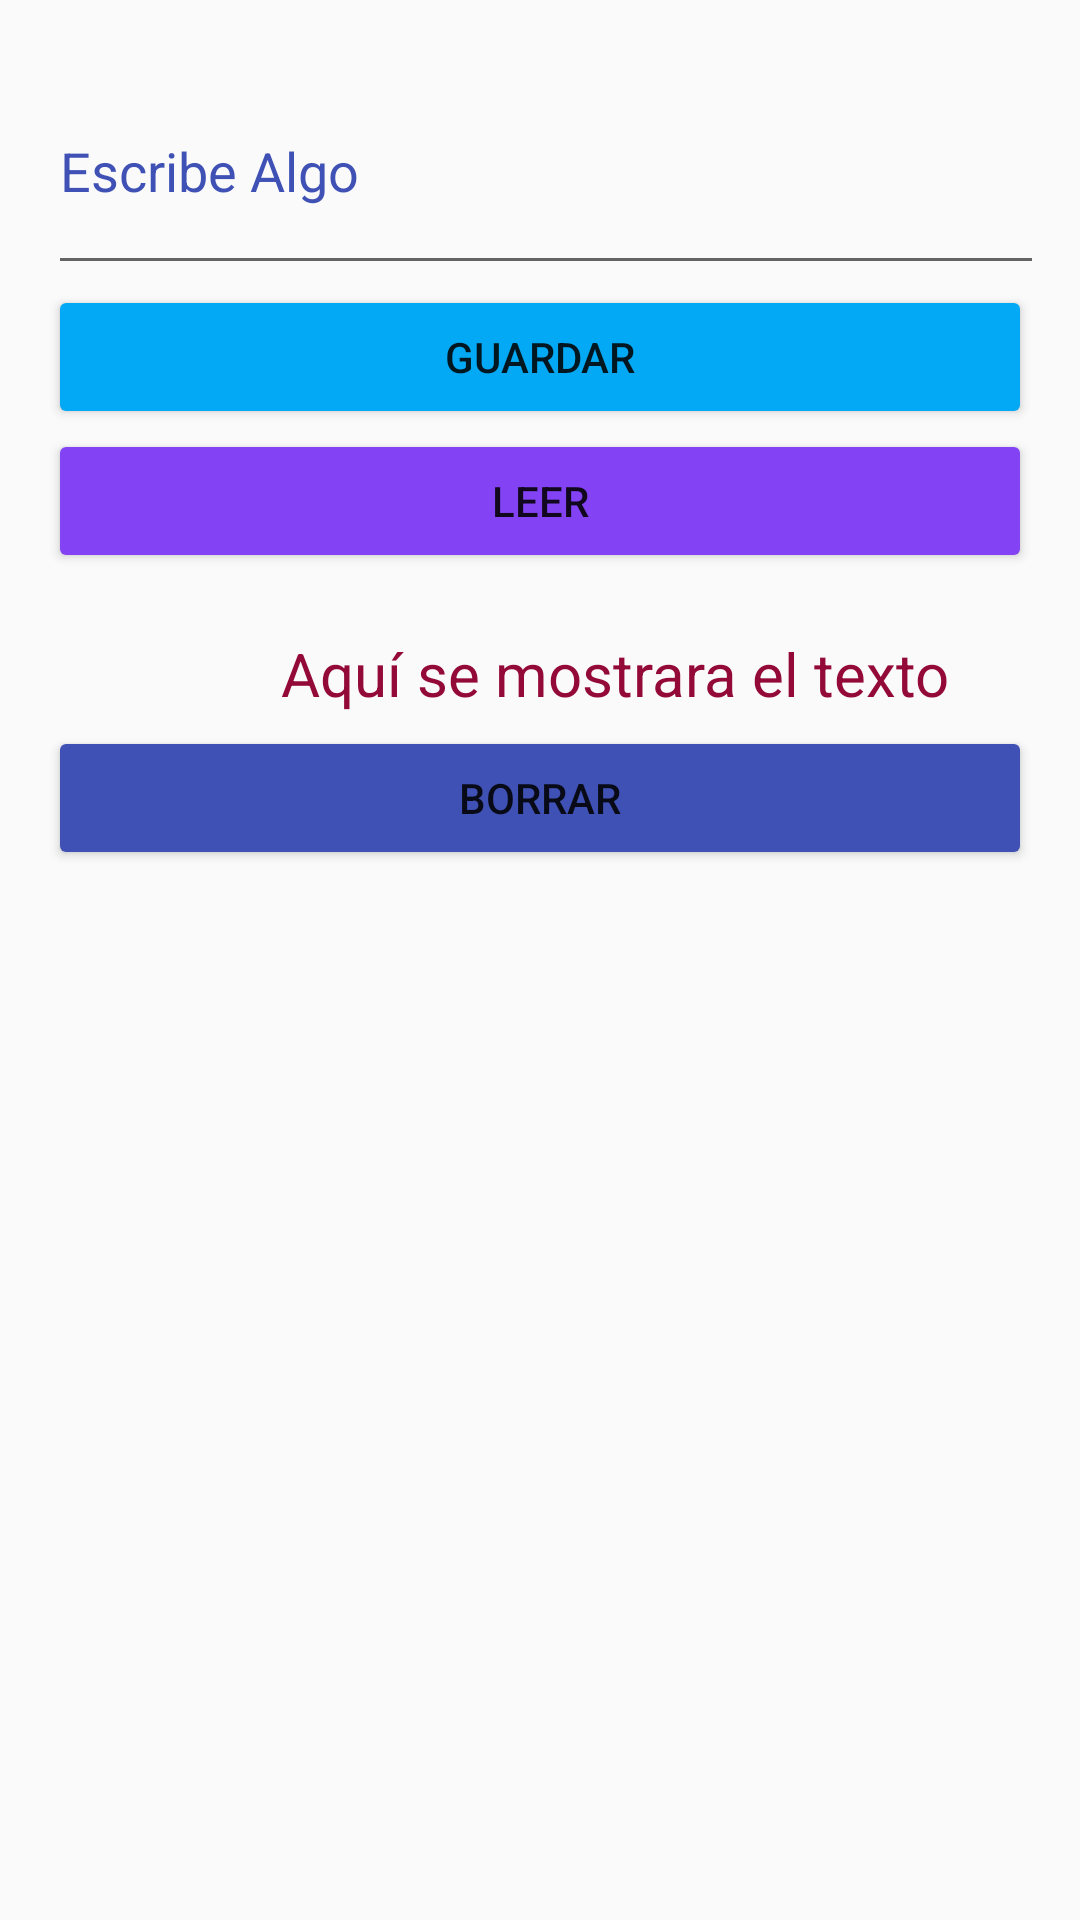

Produce the Android XML layout that renders to this screen, including the resource entries it uses.
<!-- AndroidManifest.xml: application theme Theme.IntroKotlin904 -->
<!-- res/layout/activity_ejemplo5.xml -->
<?xml version="1.0" encoding="utf-8"?>
<LinearLayout xmlns:android="http://schemas.android.com/apk/res/android"
    xmlns:app="http://schemas.android.com/apk/res-auto"
    xmlns:tools="http://schemas.android.com/tools"
    android:id="@+id/main"
    android:layout_width="match_parent"
    android:layout_height="match_parent"
    android:orientation="vertical"
    android:padding="16dp"
    tools:context=".Tema4App.Ejemplo4Activity">

    <EditText
        android:id="@+id/inputText"
        android:layout_width="376dp"
        android:layout_height="79dp"
        android:hint="Escribe Algo"
        android:textColor="#009688"
        android:textColorHint="#3F51B5" />

    <Button
        android:id="@+id/saveButton"
        android:layout_width="match_parent"
        android:layout_height="wrap_content"
        android:backgroundTint="#03A9F4"
        android:text="Guardar" />

    <Button
        android:id="@+id/readButton"
        android:layout_width="match_parent"
        android:layout_height="wrap_content"
        android:backgroundTint="#8342F4"
        android:text="Leer" />

    <TextView
        android:id="@+id/outputText"
        android:layout_width="378dp"
        android:layout_height="51dp"
        android:gravity="center"
        android:inputType="textMultiLine"
        android:paddingTop="16dp"
        android:text="Aquí se mostrara el texto"
        android:textColor="#930938"
        android:textSize="20sp" />

    <Button
        android:id="@+id/btnBorrar"
        android:layout_width="match_parent"
        android:layout_height="wrap_content"
        android:backgroundTint="#3F51B5"
        android:text="Borrar" />


</LinearLayout>
<!-- resources referenced by this layout -->
<resources>
  <style name="Theme.IntroKotlin904" parent="Theme.AppCompat.Light.NoActionBar" />
</resources>
